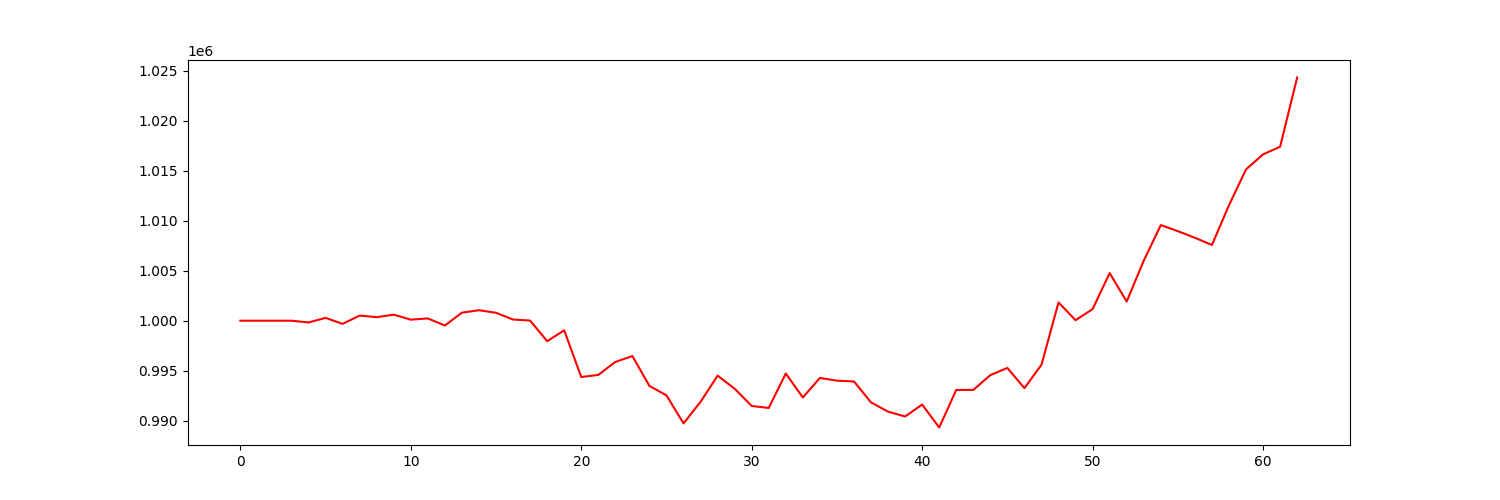

The data file committed next to this chart (first rows):
account_value, date, daily_return
1000000, 2021-04-06, 
1000000, 2021-04-07, 0.0
1000000, 2021-04-08, 0.0
1000000, 2021-04-09, 0.0
999827, 2021-04-12, -0.000173
1000284, 2021-04-13, 0.000457
999686, 2021-04-14, -0.0005981
1000518, 2021-04-15, 0.0008321
1000355, 2021-04-16, -0.0001628
1000604, 2021-04-19, 0.0002497
1000105, 2021-04-20, -0.0004993
1000232, 2021-04-21, 0.000127
999521, 2021-04-22, -0.0007106
1000806, 2021-04-23, 0.001286
1001051, 2021-04-26, 0.0002441
1000793, 2021-04-27, -0.0002579
1000120, 2021-04-28, -0.000672
1000015, 2021-04-29, -0.0001047
997953, 2021-04-30, -0.002062
999038, 2021-05-03, 0.001087
994367, 2021-05-04, -0.004675
994579, 2021-05-05, 0.000213
995877, 2021-05-06, 0.001305
996469, 2021-05-07, 0.000595
993477, 2021-05-10, -0.003003
992535, 2021-05-11, -0.0009478
989728, 2021-05-12, -0.002828
991891, 2021-05-13, 0.002185
994507, 2021-05-14, 0.002637
993195, 2021-05-17, -0.001319
991471, 2021-05-18, -0.001735
991273, 2021-05-19, -0.0001998
994725, 2021-05-20, 0.003482
992318, 2021-05-21, -0.002419
994274, 2021-05-24, 0.001971
994006, 2021-05-25, -0.0002694
993925, 2021-05-26, -8.176151412297994e-05
991831, 2021-05-27, -0.002107
990906, 2021-05-28, -0.0009324
990420, 2021-06-01, -0.0004905
991612, 2021-06-02, 0.001203
989319, 2021-06-03, -0.002312
993074, 2021-06-04, 0.003795
993079, 2021-06-07, 5.347376139663851e-06
994559, 2021-06-08, 0.00149
995276, 2021-06-09, 0.0007214
993254, 2021-06-10, -0.002032
995596, 2021-06-11, 0.002358
1001827, 2021-06-14, 0.006258
1000056, 2021-06-15, -0.001768
1001161, 2021-06-16, 0.001105
1004765, 2021-06-17, 0.0036
1001920, 2021-06-18, -0.002831
1006004, 2021-06-21, 0.004076
1009565, 2021-06-22, 0.00354
1008961, 2021-06-23, -0.000599
1008296, 2021-06-24, -0.0006592
1007579, 2021-06-25, -0.0007111
1011548, 2021-06-28, 0.00394
1015137, 2021-06-29, 0.003548
... 3 more rows
